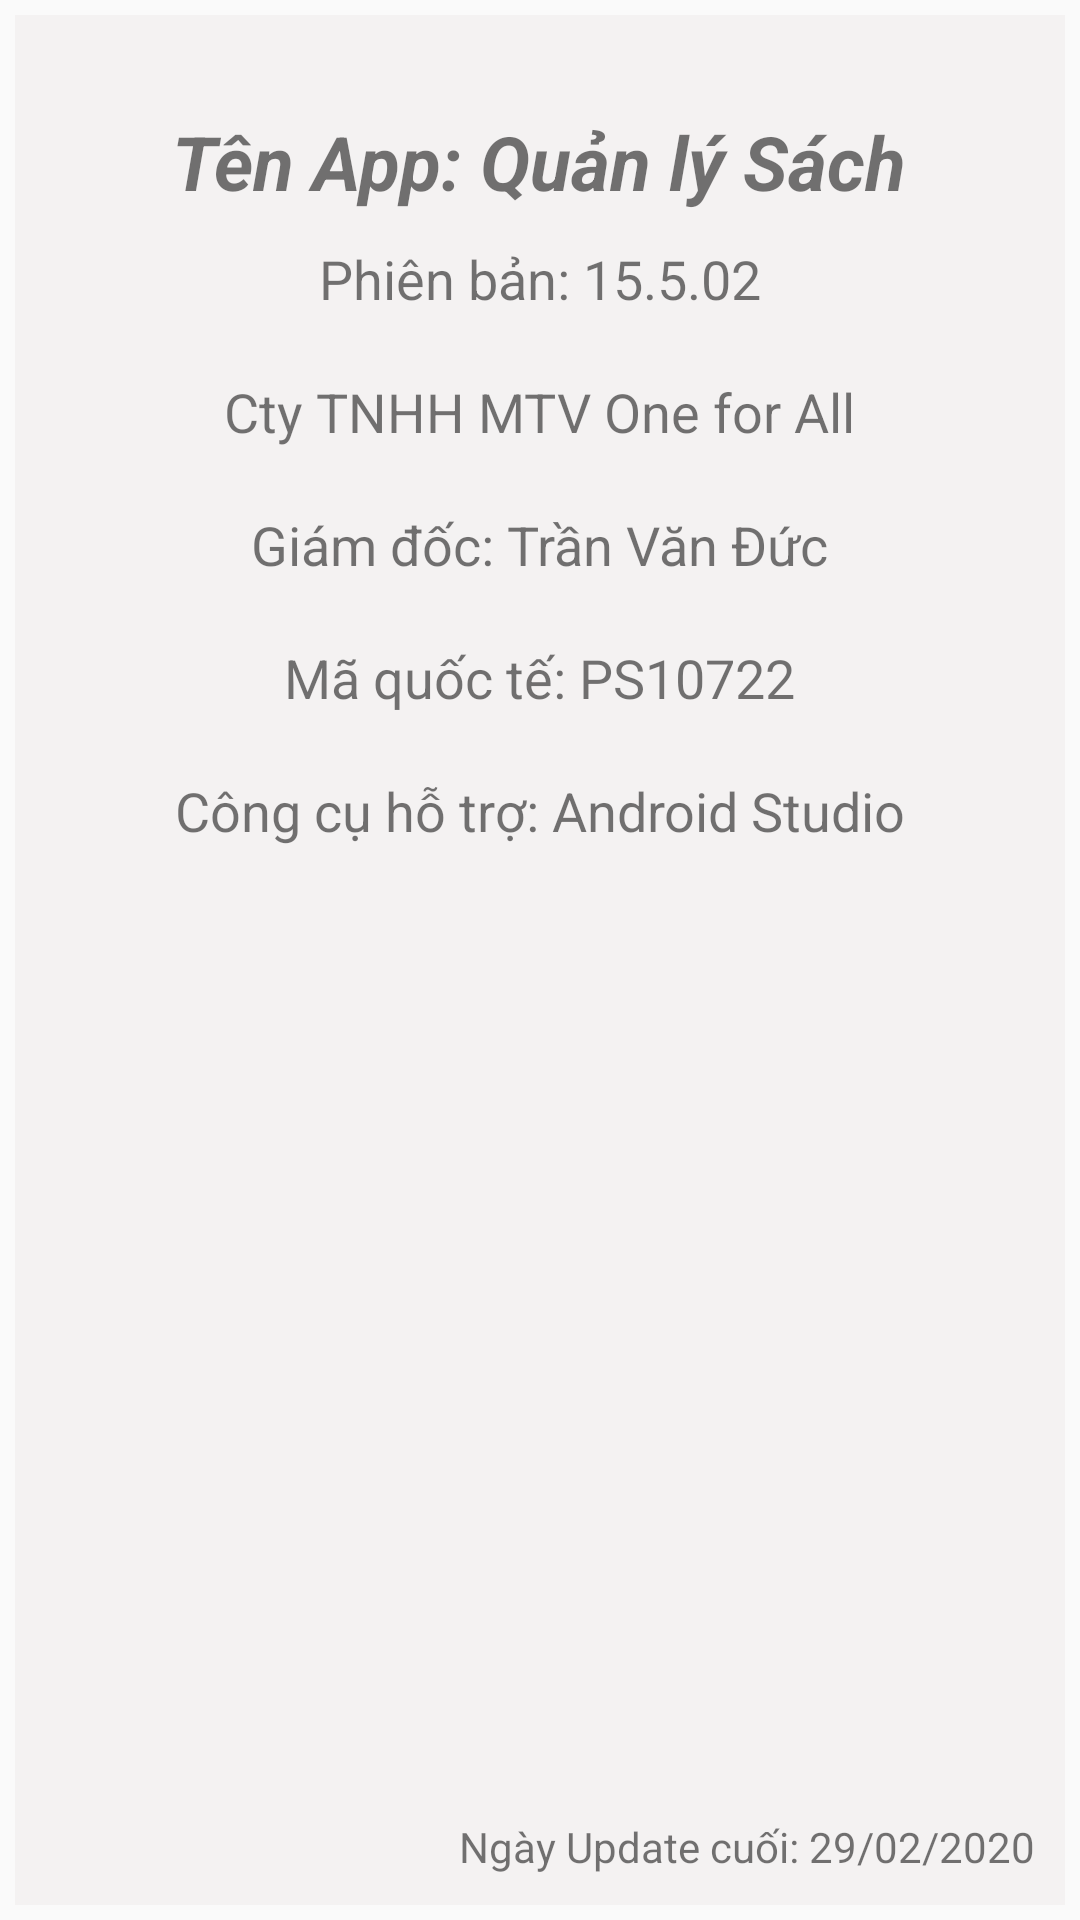

The Android layout XML behind this screen, and the referenced resources:
<!-- AndroidManifest.xml: application theme AppTheme -->
<!-- res/layout/fragment_thong_tin.xml -->
<?xml version="1.0" encoding="utf-8"?>
<FrameLayout xmlns:android="http://schemas.android.com/apk/res/android"
    xmlns:tools="http://schemas.android.com/tools"
    android:layout_width="match_parent"
    android:layout_height="match_parent"
    tools:context=".fragment.ThongTinFragment">

    
    <RelativeLayout
        android:layout_width="match_parent"
        android:layout_height="match_parent"
        android:layout_margin="5dp"
        android:background="@color/xamit">

        <ImageView
            android:id="@+id/im"
            android:layout_width="wrap_content"
            android:layout_height="wrap_content"
            android:src="@drawable/logo_book"
            android:layout_centerHorizontal="true"
            android:layout_margin="16dp"
            />

        <TextView
            android:id="@+id/tit"
            android:layout_width="wrap_content"
            android:layout_height="wrap_content"
            android:layout_below="@id/im"
            android:layout_centerHorizontal="true"
            android:textStyle="italic|bold"
            android:textSize="25sp"
            android:text="Tên App: Quản lý Sách"
            />

        <TextView
            android:id="@+id/tvphienban"
            android:layout_width="wrap_content"
            android:layout_height="wrap_content"
            android:layout_centerHorizontal="true"
            android:layout_below="@id/tit"
            android:layout_margin="10dp"
            android:textSize="18sp"
            android:text="Phiên bản: 15.5.02"
            />

        <TextView
            android:id="@+id/tvcty"
            android:layout_width="wrap_content"
            android:layout_height="wrap_content"
            android:layout_centerHorizontal="true"
            android:layout_below="@id/tvphienban"
            android:layout_margin="10dp"
            android:textSize="18sp"
            android:text="Cty TNHH MTV One for All"
            />

        <TextView
            android:id="@+id/tvgiamdoc"
            android:layout_width="wrap_content"
            android:layout_height="wrap_content"
            android:layout_centerHorizontal="true"
            android:layout_below="@id/tvcty"
            android:layout_margin="10dp"
            android:textSize="18sp"
            android:text="Giám đốc: Trần Văn Đức"
            />

        <TextView
            android:id="@+id/tvma"
            android:layout_width="wrap_content"
            android:layout_height="wrap_content"
            android:layout_centerHorizontal="true"
            android:layout_below="@id/tvgiamdoc"
            android:layout_margin="10dp"
            android:textSize="18sp"
            android:text="Mã quốc tế: PS10722"
            />

        <TextView
            android:id="@+id/tvccht"
            android:layout_width="wrap_content"
            android:layout_height="wrap_content"
            android:layout_centerHorizontal="true"
            android:layout_below="@id/tvma"
            android:layout_margin="10dp"
            android:textSize="18sp"
            android:text="Công cụ hỗ trợ: Android Studio"
            />
        <TextView
            android:layout_width="wrap_content"
            android:layout_height="wrap_content"
            android:layout_alignParentRight="true"
            android:layout_margin="10dp"
            android:textSize="14sp"
            android:text="Ngày Update cuối: 29/02/2020"
            android:layout_alignParentBottom="true"
            />
    </RelativeLayout>


</FrameLayout>
<!-- resources referenced by this layout -->
<resources>
  <color name="xamit">#D5F3F1F1</color>
  <style name="AppTheme" parent="Theme.AppCompat.Light.NoActionBar">
          
          <item name="colorPrimary">@color/colorPrimary</item>
          <item name="colorPrimaryDark">@color/colorPrimaryDark</item>
          <item name="colorAccent">@color/colorAccent</item>
      </style>
  <color name="colorPrimary">#008577</color>
  <color name="colorPrimaryDark">#00574B</color>
  <color name="colorAccent">#D81B60</color>
</resources>
